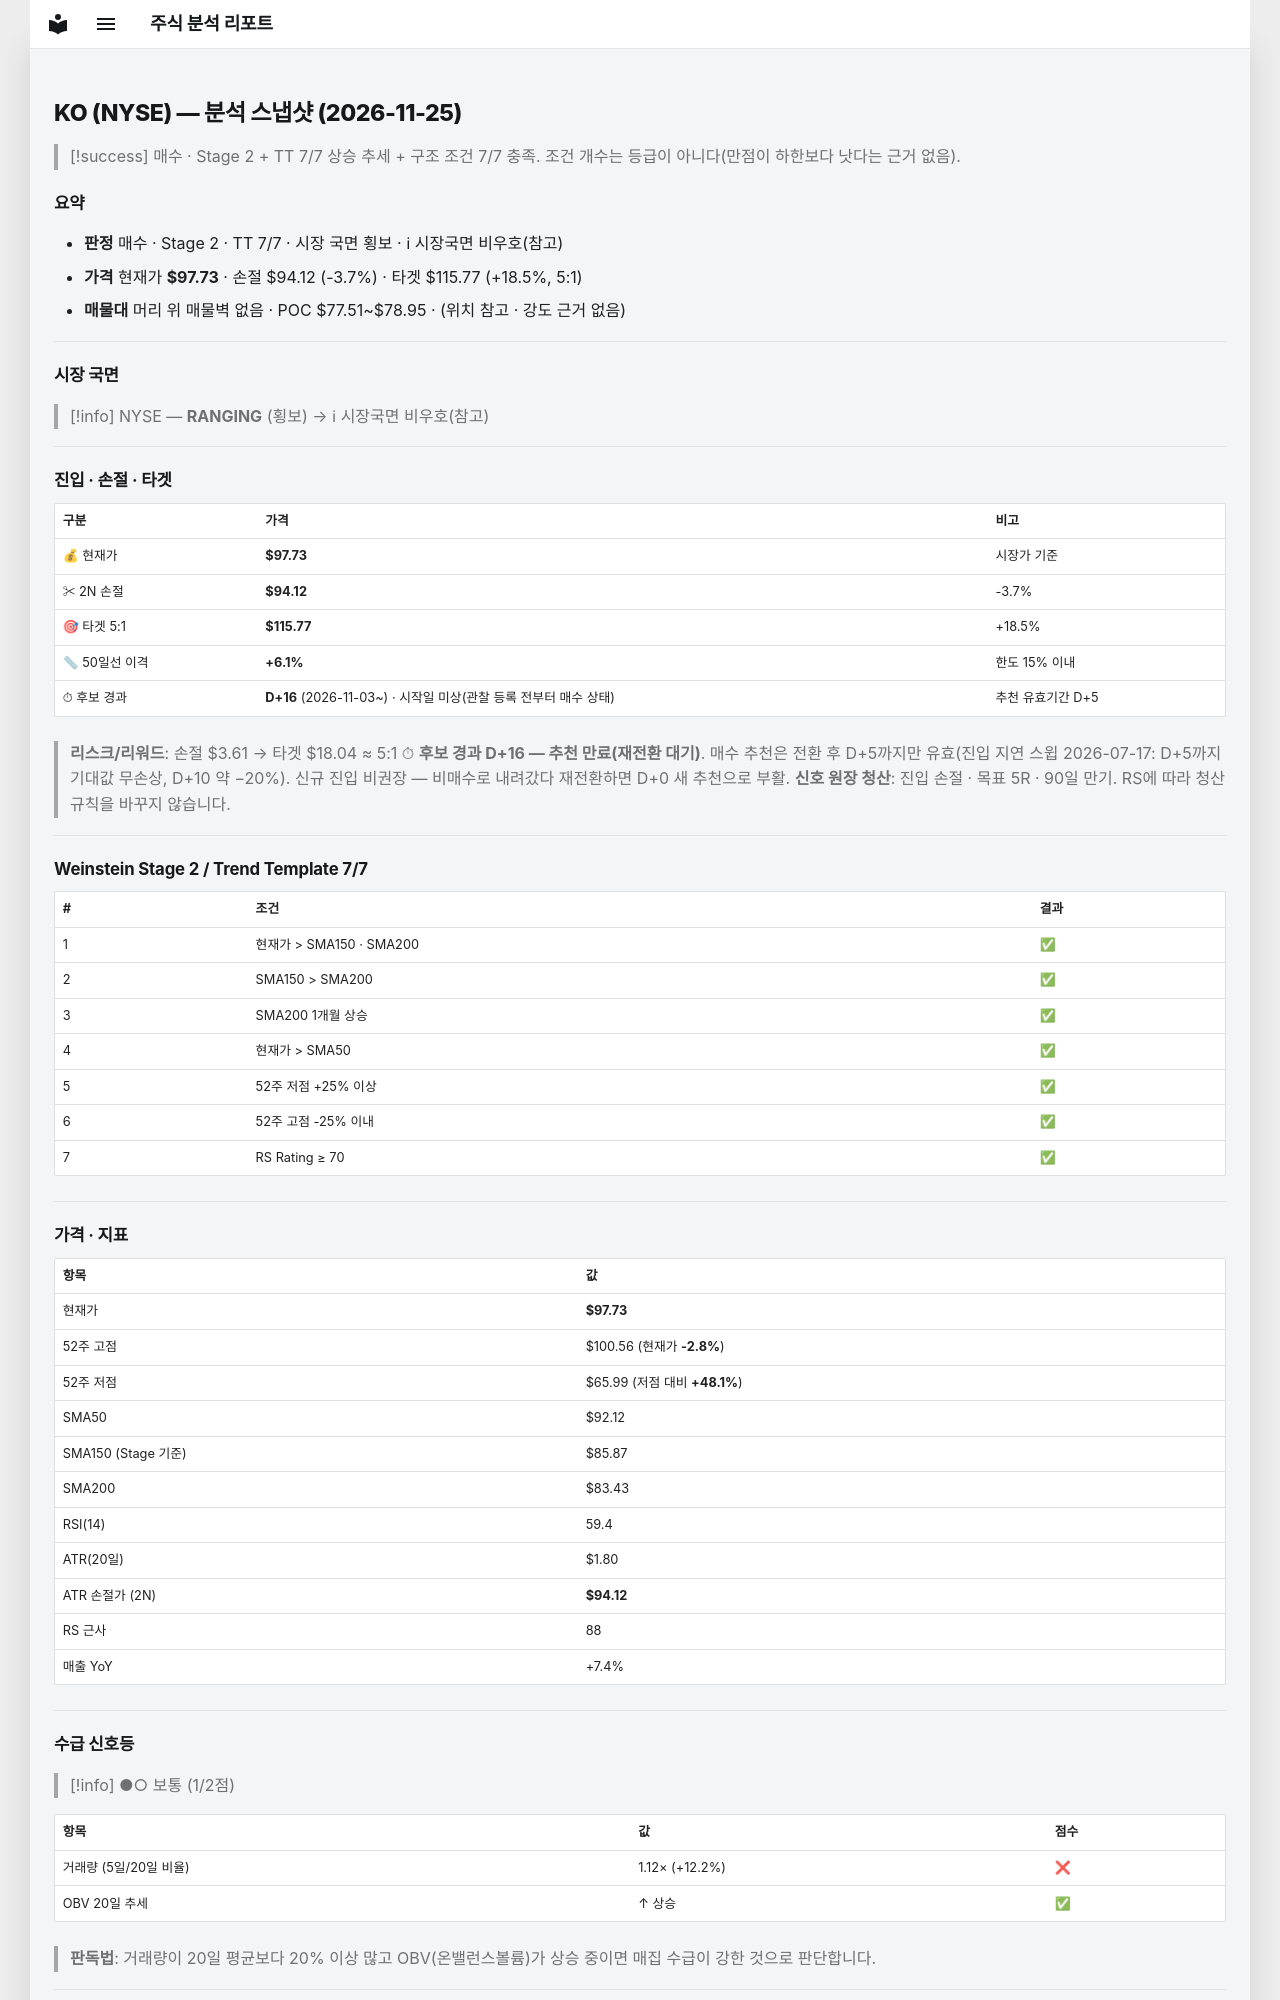

repository: soloandco/stock-reports · page: snapshots/KO-2026-11-25/index.html · generator: mkdocs

---
type: analysis-snapshot
title: KO 분석 스냅샷
ticker: KO
market: NYSE
created: 2026-11-25
updated: 2026-11-25
bar-date: 2026-11-24
verdict: 매수후보
sma50-gap-pct: 6.1
candidate-days: 16
candidate-since: 2026-11-03
candidate-start-unknown: true
weekly-position: 신고가영역
stage: 2
trend-template-score: 7
tt-max: 7
ma-set: sma-50-150-200
price: 97.7300033569336
stop-price: 94.12284581189125
market-regime: RANGING
supply-demand-score: 1/2
supply-demand-label: 보통
status: tracking
tags:
  - stock-agent
  - watchlist
  - KO
  - analysis
related:
  - "[[analysis-template]]"
---

# KO (NYSE) — 분석 스냅샷 (2026-11-25)

> [!success] 매수 · Stage 2 + TT 7/7
> 상승 추세 + 구조 조건 7/7 충족. 조건 개수는 등급이 아니다(만점이 하한보다 낫다는 근거 없음).

## 요약

- **판정** 매수 · Stage 2 · TT 7/7 · 시장 국면 횡보 · ℹ 시장국면 비우호(참고)
- **가격** 현재가 **$97.73** · 손절 $94.12 (-3.7%) · 타겟 $115.77 (+18.5%, 5:1)
- **매물대** 머리 위 매물벽 없음 · POC $77.51~$78.95 · (위치 참고 · 강도 근거 없음)

---

## 시장 국면

> [!info] NYSE — **RANGING** (횡보) → ℹ 시장국면 비우호(참고)

---

## 진입 · 손절 · 타겟

| 구분 | 가격 | 비고 |
|------|------|------|
| 💰 현재가 | **$97.73** | 시장가 기준 |
| ✂ 2N 손절 | **$94.12** | -3.7% |
| 🎯 타겟 5:1 | **$115.77** | +18.5% |
| 📏 50일선 이격 | **+6.1%** | 한도 15% 이내 |
| ⏱ 후보 경과 | **D+16** (2026-11-03~) · 시작일 미상(관찰 등록 전부터 매수 상태) | 추천 유효기간 D+5 |

> **리스크/리워드**: 손절 $3.61 → 타겟 $18.04 ≈ 5:1
> ⏱ **후보 경과 D+16 — 추천 만료(재전환 대기)**. 매수 추천은 전환 후 D+5까지만 유효(진입 지연 스윕 2026-07-17: D+5까지 기대값 무손상, D+10 약 −20%). 신규 진입 비권장 — 비매수로 내려갔다 재전환하면 D+0 새 추천으로 부활.
> **신호 원장 청산**: 진입 손절 · 목표 5R · 90일 만기. RS에 따라 청산 규칙을 바꾸지 않습니다.

---

## Weinstein Stage 2 / Trend Template 7/7

| # | 조건 | 결과 |
|---|------|------|
| 1 | 현재가 > SMA150 · SMA200 | ✅ |
| 2 | SMA150 > SMA200 | ✅ |
| 3 | SMA200 1개월 상승 | ✅ |
| 4 | 현재가 > SMA50 | ✅ |
| 5 | 52주 저점 +25% 이상 | ✅ |
| 6 | 52주 고점 -25% 이내 | ✅ |
| 7 | RS Rating ≥ 70 | ✅ |

---

## 가격 · 지표

| 항목 | 값 |
|------|---|
| 현재가 | **$97.73** |
| 52주 고점 | $100.56 (현재가 **-2.8%**) |
| 52주 저점 | $65.99 (저점 대비 **+48.1%**) |
| SMA50 | $92.12 |
| SMA150 (Stage 기준) | $85.87 |
| SMA200 | $83.43 |
| RSI(14) | 59.4 |
| ATR(20일) | $1.80 |
| ATR 손절가 (2N) | **$94.12** |
| RS 근사 | 88 |
| 매출 YoY | +7.4% |

---
## 수급 신호등

> [!info] ●○ 보통 (1/2점)

| 항목 | 값 | 점수 |
|------|------|------|
| 거래량 (5일/20일 비율) | 1.12× (+12.2%) | ❌ |
| OBV 20일 추세 | ↑ 상승 | ✅ |

> **판독법**: 거래량이 20일 평균보다 20% 이상 많고 OBV(온밸런스볼륨)가 상승 중이면 매집 수급이 강한 것으로 판단합니다.

---
